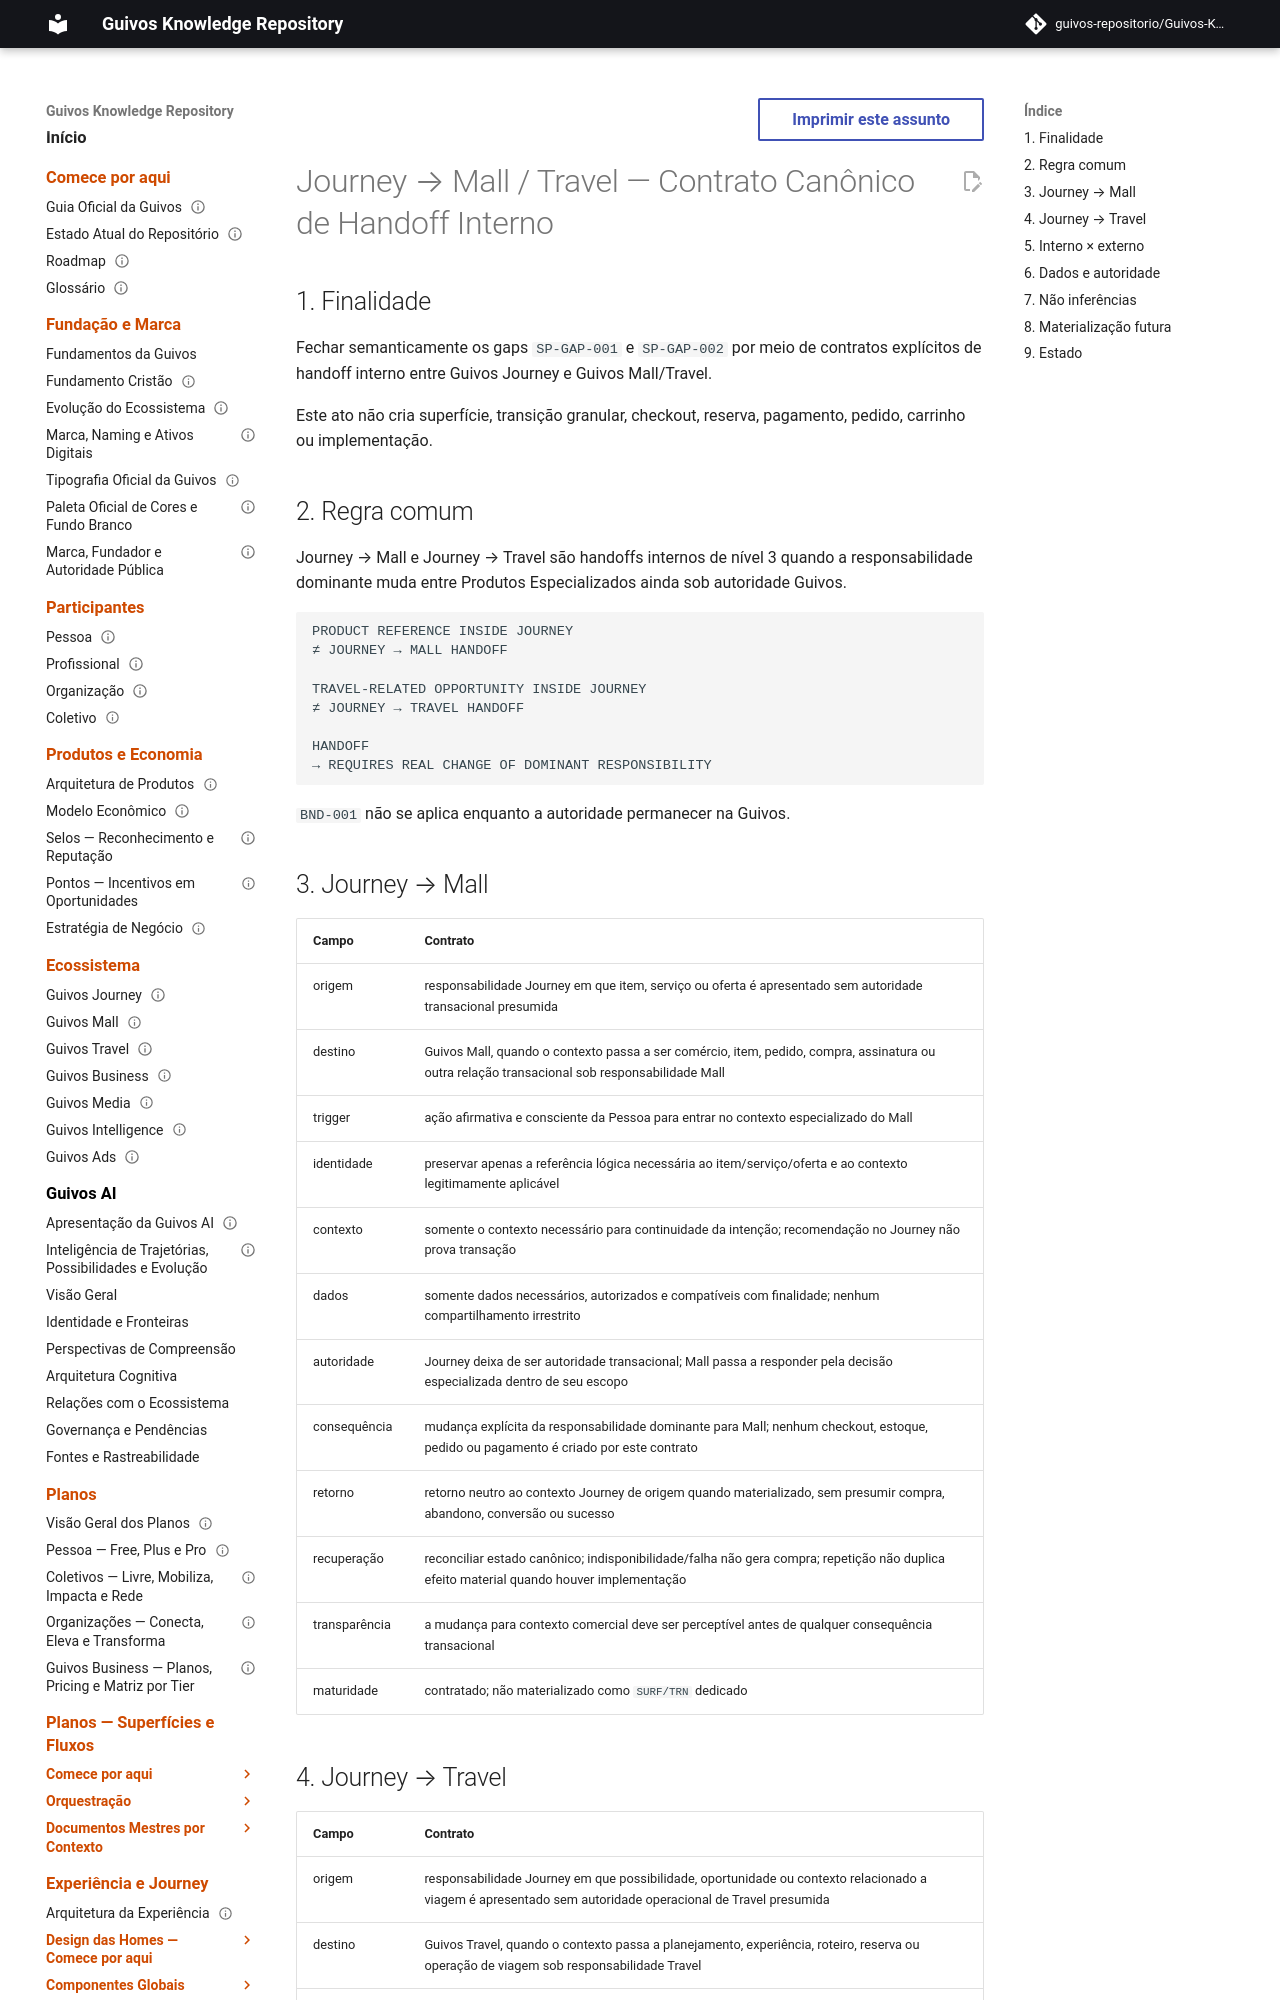

repository: guivos-repositorio/Guivos-Knowledge-Repository · page: experience-architecture/journey-mall-travel-internal-handoff-contract/index.html · generator: mkdocs

---
id: GKR-UX-JOURNEY-MALL-TRAVEL-HANDOFF-CONTRACT-001
title: Journey → Mall / Travel — Contrato Canônico de Handoff Interno
status: active
version: 1.0.0
owner: Arquitetura da Experiência da Guivos
last_updated: 2026-10-03
normative: true
maturity: contracted_internal_handoff
depends_on:
  - GPA-SPECIALIZED-EXPERIENCE-POLICY-001
  - GPA-SPECIALIZED-JOURNEY-MATRIX-001
  - GPA-002
  - GPA-003
related:
  - GKR-JOURNEY-TRANSITION-REGISTRY-001
  - GKR-JOURNEY-SURFACE-REGISTRY-001
---

# Journey → Mall / Travel — Contrato Canônico de Handoff Interno

## 1. Finalidade

Fechar semanticamente os gaps `SP-GAP-001` e `SP-GAP-002` por meio de contratos explícitos de handoff interno entre Guivos Journey e Guivos Mall/Travel.

Este ato não cria superfície, transição granular, checkout, reserva, pagamento, pedido, carrinho ou implementação.

## 2. Regra comum

Journey → Mall e Journey → Travel são handoffs internos de nível 3 quando a responsabilidade dominante muda entre Produtos Especializados ainda sob autoridade Guivos.

```text
PRODUCT REFERENCE INSIDE JOURNEY
≠ JOURNEY → MALL HANDOFF

TRAVEL-RELATED OPPORTUNITY INSIDE JOURNEY
≠ JOURNEY → TRAVEL HANDOFF

HANDOFF
→ REQUIRES REAL CHANGE OF DOMINANT RESPONSIBILITY
```

`BND-001` não se aplica enquanto a autoridade permanecer na Guivos.
